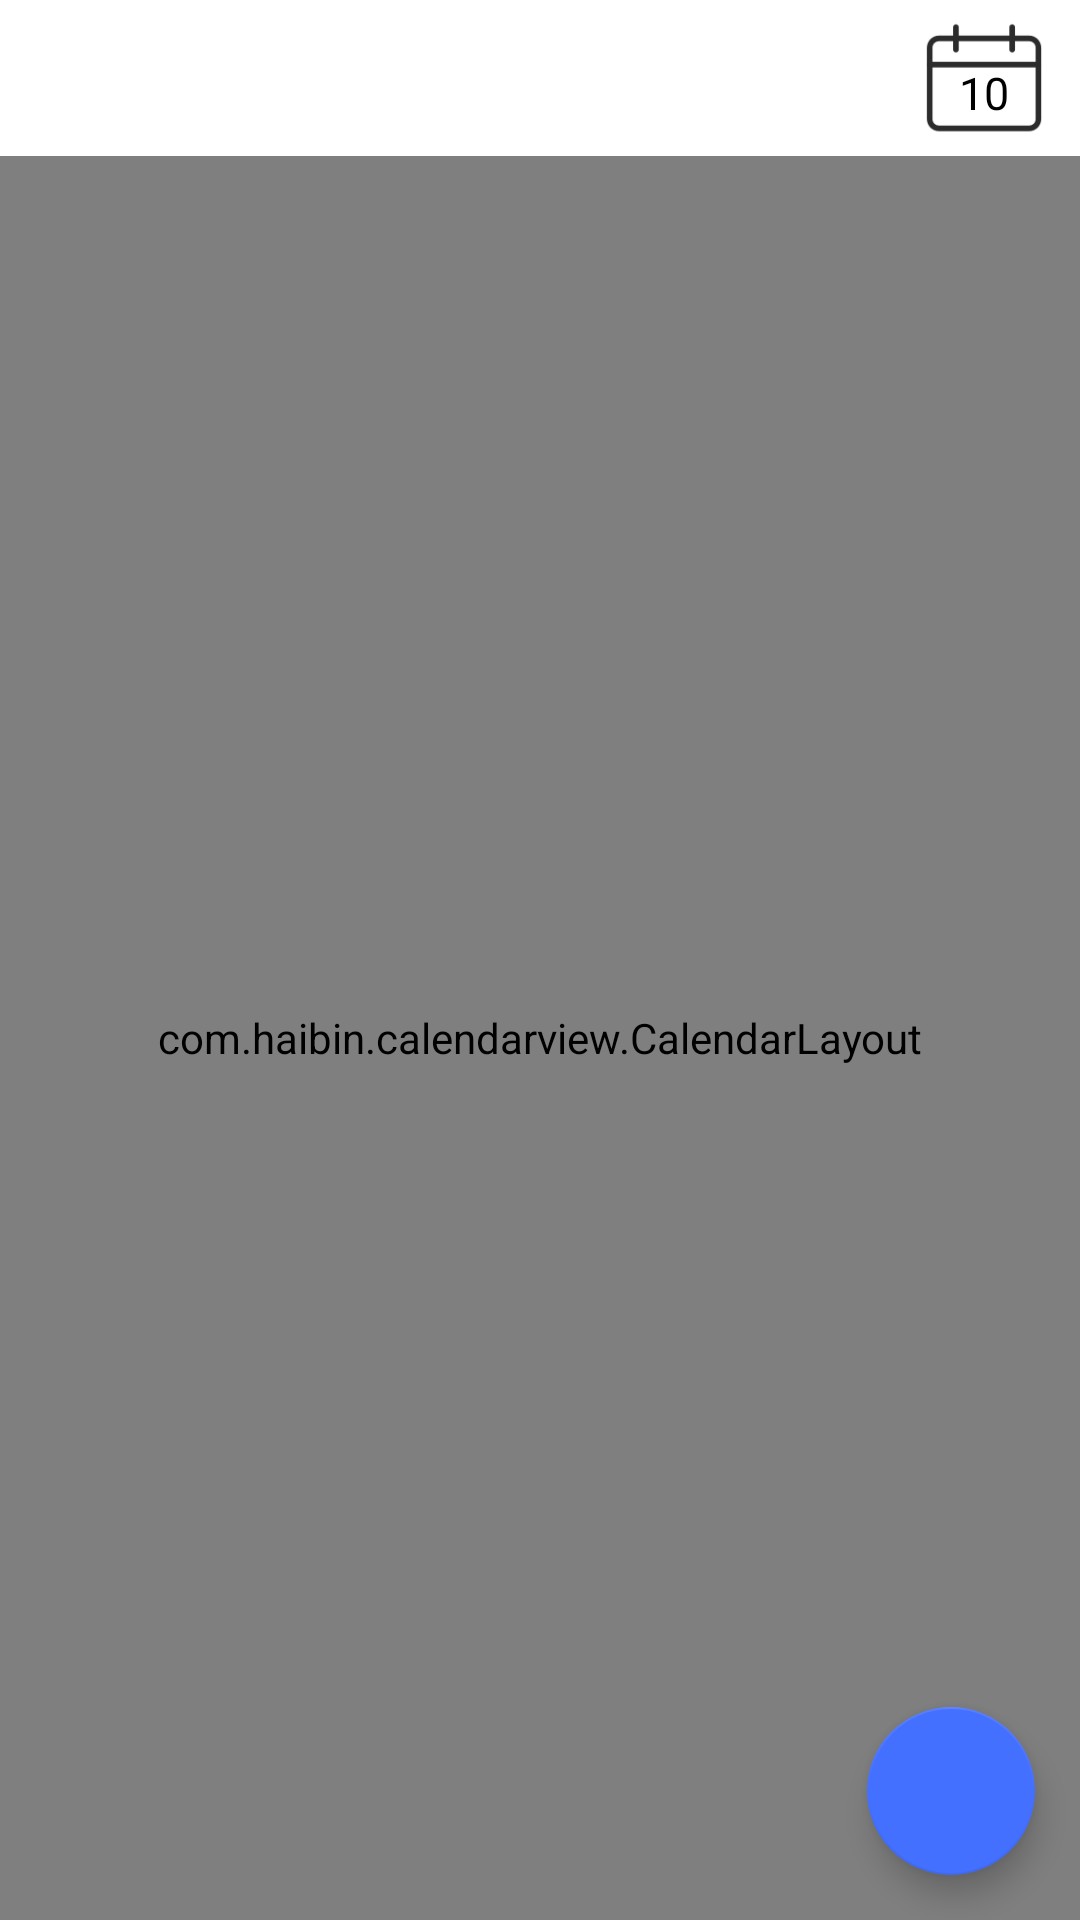

Android layout source for this screen:
<!-- AndroidManifest.xml: application theme AppTheme -->
<!-- res/layout/activity_main.xml -->
<?xml version="1.0" encoding="utf-8"?>
<LinearLayout xmlns:android="http://schemas.android.com/apk/res/android"
    xmlns:app="http://schemas.android.com/apk/res-auto"
    xmlns:tools="http://schemas.android.com/tools"
    android:layout_width="match_parent"
    android:layout_height="match_parent"
    tools:context=".MainActivity"
    android:background="#ffffff"
    android:fitsSystemWindows="true"
    android:orientation="vertical"
    tools:ignore="RtlHardcoded,HardcodedText,RtlSymmetry,SmallSp">


    <RelativeLayout
        android:id="@+id/tool_layout"
        android:layout_width="match_parent"
        android:layout_height="52dp">

        <TextView
            android:id="@+id/tv_month_day"
            android:layout_width="wrap_content"
            android:layout_height="match_parent"
            android:gravity="center_vertical"
            android:paddingLeft="16dp"
            android:textColor="#000000"
            android:textSize="26sp"
            android:textStyle="bold"
            tools:ignore="RtlSymmetry" />

        <LinearLayout
            android:id="@+id/layout_year"
            android:layout_width="wrap_content"
            android:layout_height="match_parent"
            android:layout_toRightOf="@+id/tv_month_day"
            android:orientation="vertical"
            android:paddingBottom="12dp"
            android:paddingLeft="6dp"
            android:paddingRight="6dp"
            android:paddingTop="12dp"
            tools:ignore="RelativeOverlap">

            <TextView
                android:id="@+id/tv_year"
                android:layout_width="wrap_content"
                android:layout_height="0dp"
                android:layout_weight="1"
                android:gravity="center"
                android:textColor="#000000"
                android:textSize="10sp" />

            <TextView
                android:id="@+id/tv_lunar"
                android:layout_width="wrap_content"
                android:layout_height="0dp"
                android:layout_weight="1"
                android:gravity="center"
                android:textColor="#000000"
                android:textSize="10sp"
                tools:ignore="SmallSp" />
        </LinearLayout>

        <LinearLayout
            android:id="@+id/layout_lunar"
            android:layout_width="wrap_content"
            android:layout_height="match_parent"
            android:layout_toRightOf="@+id/layout_year"
            android:orientation="vertical"
            android:paddingBottom="12dp"
            android:paddingTop="12dp"
            tools:ignore="RelativeOverlap">

            <TextView
                android:id="@+id/tv_lunar_year"
                android:layout_width="wrap_content"
                android:layout_height="0dp"
                android:layout_weight="1"
                android:gravity="center"
                android:text=""
                android:textColor="#000000"
                android:textSize="10sp" />

            <TextView
                android:id="@+id/tv_lunar_animal"
                android:layout_width="wrap_content"
                android:layout_height="0dp"
                android:layout_weight="1"
                android:gravity="center"
                android:text=""
                android:textColor="#000000"
                android:textSize="10sp"
                tools:ignore="SmallSp" />
        </LinearLayout>
        <RelativeLayout
            android:id="@+id/current"
            android:layout_width="40dp"
            android:layout_height="40dp"
            android:layout_centerVertical="true"
            android:layout_alignParentRight="true"
            android:layout_marginRight="12dp"
            android:background="@mipmap/today">

            <TextView
                android:id="@+id/today"
                android:layout_width="wrap_content"
                android:layout_height="wrap_content"
                android:text="10"
                android:layout_alignParentBottom="true"
                android:layout_marginBottom="5dp"
                android:layout_centerHorizontal="true"
                android:textColor="@android:color/black"
                android:textSize="15sp" />
        </RelativeLayout>
    </RelativeLayout>
    <RelativeLayout
        android:layout_width="match_parent"
        android:layout_height="match_parent">
        <com.haibin.calendarview.CalendarLayout
            android:id="@+id/calendarLayout"
            android:layout_width="match_parent"
            android:layout_height="match_parent"
            android:background="@color/foreground_semi"
            android:orientation="vertical"
            app:calendar_content_view_id="@+id/recyclerView">

            <com.haibin.calendarview.CalendarView
                android:id="@+id/calendarView"
                android:layout_width="match_parent"
                android:layout_height="wrap_content"
                android:background="#fff"
                app:calendar_padding="10dp"
                app:current_month_lunar_text_color="#a8a8a8"
                app:current_month_text_color="#333333"
                app:max_year="2020"
                app:min_year="2004"
                app:month_view="com.brins.calendar.custom.CustomMonthView"
                app:month_view_show_mode="mode_fix"
                app:other_month_lunar_text_color="#a8a8a8"
                app:other_month_text_color="#a8a8a8"
                app:scheme_text="假"
                app:scheme_text_color="#333"
                app:scheme_theme_color="#128c4b"
                app:selected_lunar_text_color="#fff"
                app:selected_text_color="#fff"
                app:selected_theme_color="#046cea"
                app:week_background="#fff"
                app:week_start_with="sun"
                app:week_text_color="#a8a8a8"
                app:week_view="com.brins.calendar.custom.CustomWeekView"
                app:year_view="com.brins.calendar.custom.CustomYearView"
                app:year_view_day_text_color="#333333"
                app:year_view_day_text_size="7sp"
                app:year_view_month_text_color="#ff0000"
                app:year_view_month_text_size="20sp"
                app:year_view_scheme_color="#f17706"
                app:year_view_select_text_color="#fff"
                app:year_view_week_height="12dp"
                app:year_view_week_text_color="#e1e1e1"
                app:year_view_week_text_size="6sp" />
            <com.brins.calendar.custom.GroupRecyclerView
                android:id="@+id/recyclerView"
                android:layout_width="match_parent"
                android:layout_height="wrap_content"
                android:background="#F2F2F2"
                app:group_background="@color/foreground_semi"
                app:group_center="false"
                app:group_has_header="false"
                app:group_height="42dp"
                app:group_padding_left="16dp"
                app:group_padding_right="16dp"
                app:group_text_color="#555555"
                app:group_text_size="14sp" />
        </com.haibin.calendarview.CalendarLayout>

        <android.support.design.widget.FloatingActionButton
            android:layout_width="wrap_content"
            android:layout_height="wrap_content"
            android:id="@+id/fab"
            android:layout_alignParentBottom="true"
            android:layout_alignParentEnd="true"
            android:src="@drawable/ic_add_black_24dp"
            android:layout_margin="15dp" />
    </RelativeLayout>

</LinearLayout>
<!-- resources referenced by this layout -->
<resources>
  <color name="foreground_semi">#4fff</color>
  <!-- mipmap today: png bitmap (mipmap-hdpi, 855 bytes) -->
  <style name="AppTheme" parent="Theme.AppCompat.Light.DarkActionBar">
          
          <item name="colorPrimary">@color/colorPrimary</item>
          <item name="colorPrimaryDark">@color/colorPrimaryDark</item>
          <item name="colorAccent">@color/colorAccent</item>
          <item name="windowActionBar">false</item>
          <item name="windowNoTitle">true</item>
          <item name="android:windowBackground">@null</item>
          <item name="android:windowIsTranslucent">true</item>
      </style>
  <color name="colorPrimary">#ffffff</color>
  <color name="colorPrimaryDark">#ffffff</color>
  <color name="colorAccent">#4470ff</color>
</resources>
